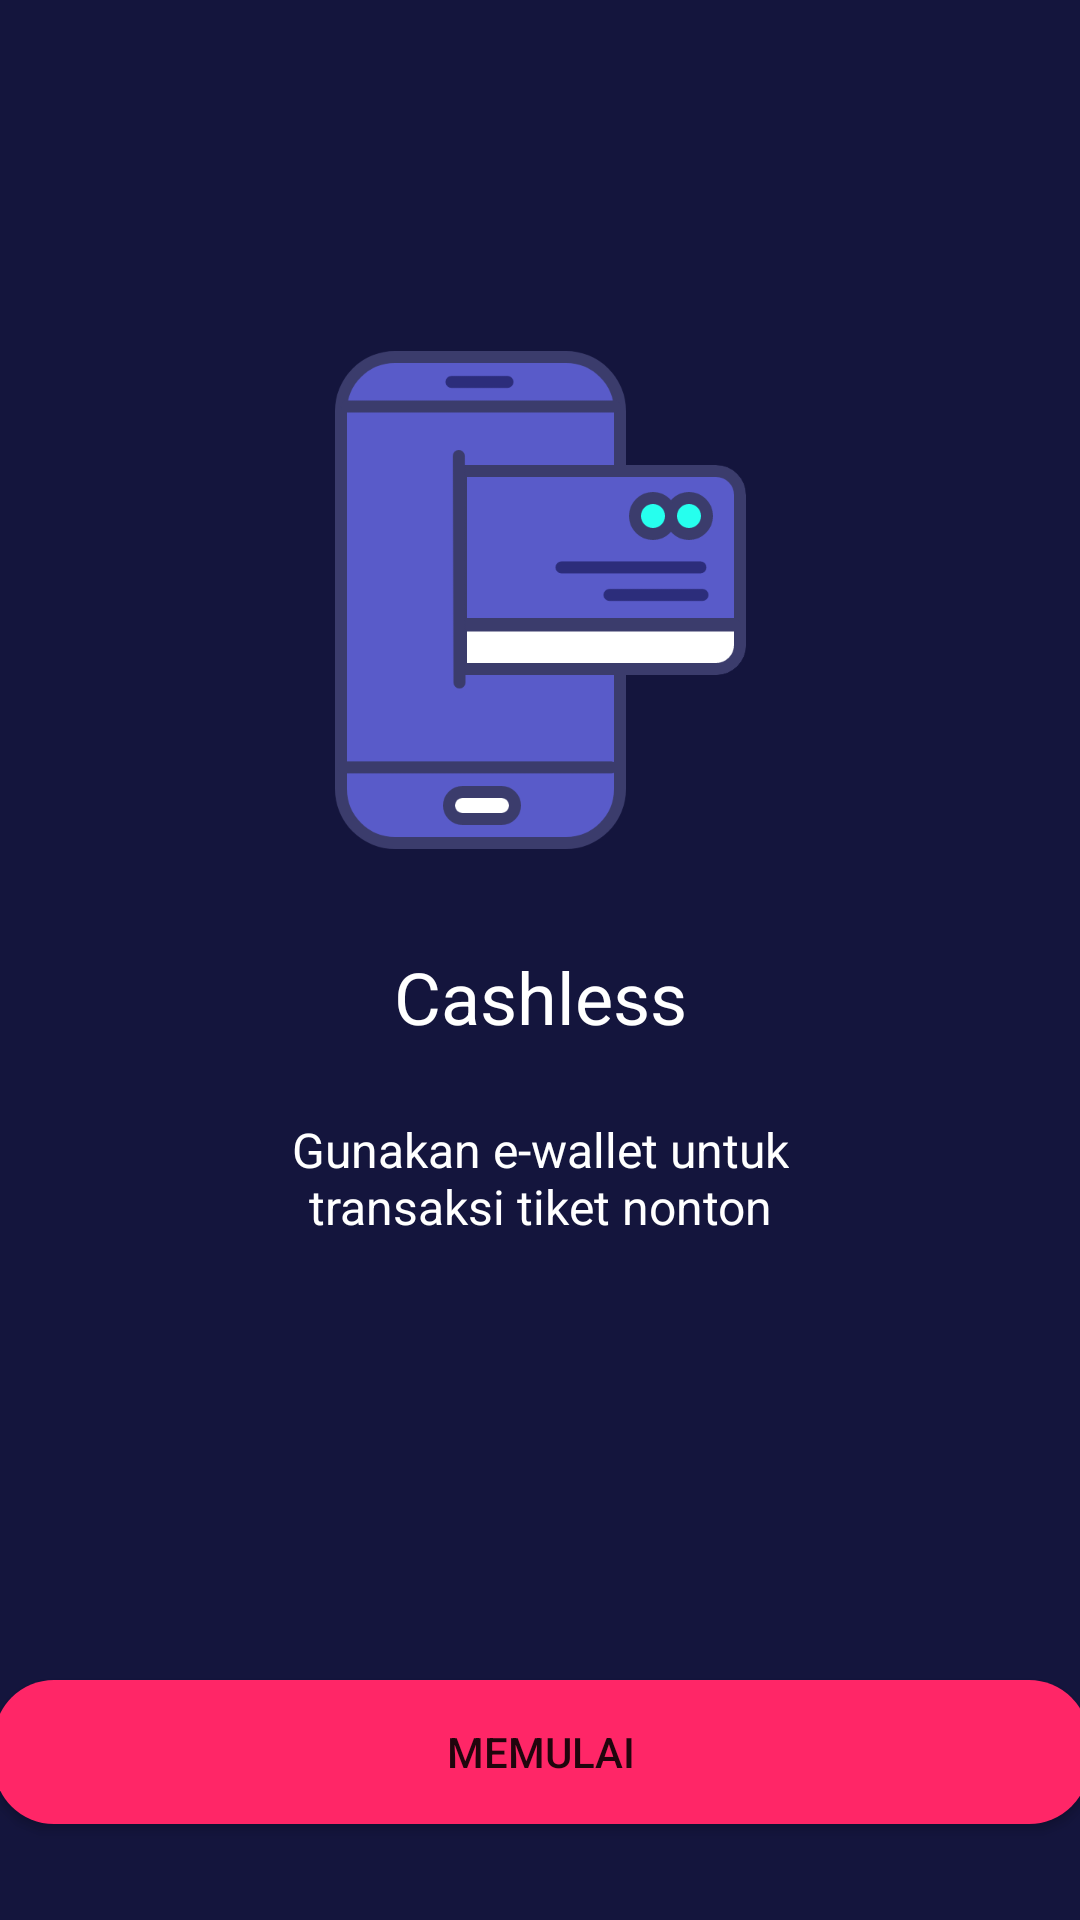

Here is an Android app screen rendered from its layout file. Give the layout XML and the strings, colors and styles it references.
<!-- AndroidManifest.xml: application theme AppTheme.NoActionBar -->
<!-- res/layout/activity_on_boarding_three.xml -->
<?xml version="1.0" encoding="utf-8"?>
<androidx.constraintlayout.widget.ConstraintLayout xmlns:android="http://schemas.android.com/apk/res/android"
    xmlns:app="http://schemas.android.com/apk/res-auto"
    xmlns:tools="http://schemas.android.com/tools"
    android:layout_width="match_parent"
    android:layout_height="match_parent"
    android:background="@color/colorblue"
    tools:context=".onboarding.OnBoardingThreeActivity">

    <TextView
        android:id="@+id/textView5"
        android:layout_width="wrap_content"
        android:layout_height="wrap_content"
        android:layout_marginStart="16dp"
        android:layout_marginTop="16dp"
        android:layout_marginEnd="16dp"
        android:text="@string/cashless"
        android:textColor="@color/white"
        android:textSize="24sp"
        app:layout_constraintEnd_toEndOf="parent"
        app:layout_constraintStart_toStartOf="parent"
        app:layout_constraintTop_toBottomOf="@+id/imageView4" />

    <TextView
        android:id="@+id/textView6"
        android:layout_width="wrap_content"
        android:layout_height="wrap_content"
        android:layout_marginStart="16dp"
        android:layout_marginTop="24dp"
        android:layout_marginEnd="16dp"
        android:text="@string/onboard3"
        android:textAlignment="center"
        android:textColor="@color/white"
        android:textSize="16sp"
        app:layout_constraintEnd_toEndOf="parent"
        app:layout_constraintStart_toStartOf="parent"
        app:layout_constraintTop_toBottomOf="@+id/textView5" />

    <Button
        android:id="@+id/btn_home3"
        android:layout_width="365dp"
        android:layout_height="48dp"
        android:layout_marginStart="16dp"
        android:layout_marginEnd="16dp"
        android:layout_marginBottom="32dp"
        android:background="@drawable/shape_rectangle_pink"
        android:text="@string/memulai"
        app:layout_constraintBottom_toBottomOf="parent"
        app:layout_constraintEnd_toEndOf="parent"
        app:layout_constraintStart_toStartOf="parent" />

    <ImageView
        android:id="@+id/imageView4"
        android:layout_width="200dp"
        android:layout_height="200dp"
        android:layout_marginTop="100dp"
        app:layout_constraintEnd_toEndOf="parent"
        app:layout_constraintHorizontal_bias="0.497"
        app:layout_constraintStart_toStartOf="parent"
        app:layout_constraintTop_toTopOf="parent"
        app:srcCompat="@drawable/cashless" />
</androidx.constraintlayout.widget.ConstraintLayout>
<!-- resources referenced by this layout -->
<resources>
  <color name="colorblue">#14153D</color>
  <color name="white">#FFFFFFFF</color>
  <!-- drawable cashless: png bitmap (drawable, 30729 bytes) -->
  <!-- drawable shape_rectangle_pink (drawable) -->
  <?xml version="1.0" encoding="utf-8"?>
  <shape xmlns:android="http://schemas.android.com/apk/res/android"
      android:shape="rectangle">
  
      <solid android:color="@color/colorPink" />
  
      <corners android:radius="20dp" />
  </shape>
  <string name="cashless">Cashless</string>
  <string name="memulai">MEMULAI</string>
  <string name="onboard3">Gunakan e-wallet untuk\ntransaksi tiket nonton</string>
  <style name="AppTheme.NoActionBar" parent="Theme.AppCompat.Light.NoActionBar" />
  <color name="colorPink">#FF2667</color>
</resources>
